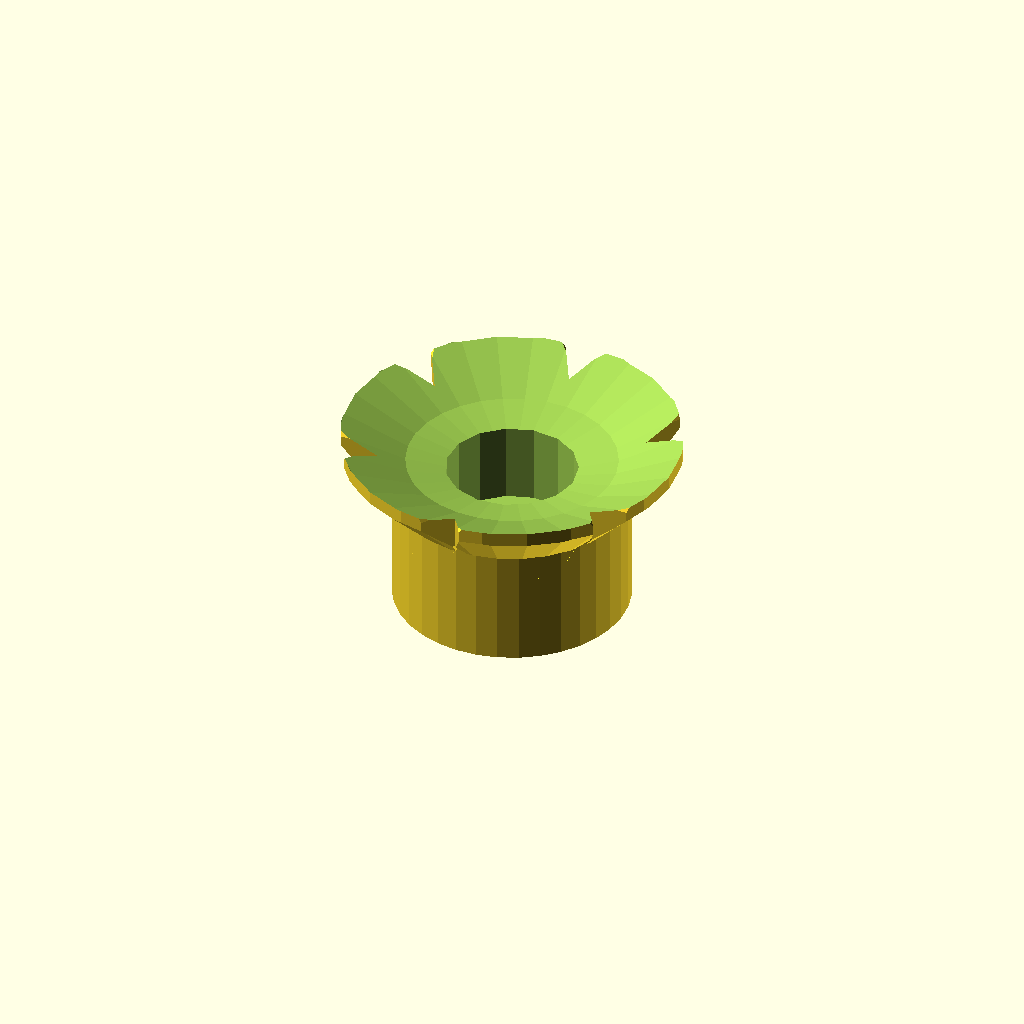
Cell 1 — every parameter at its default value.
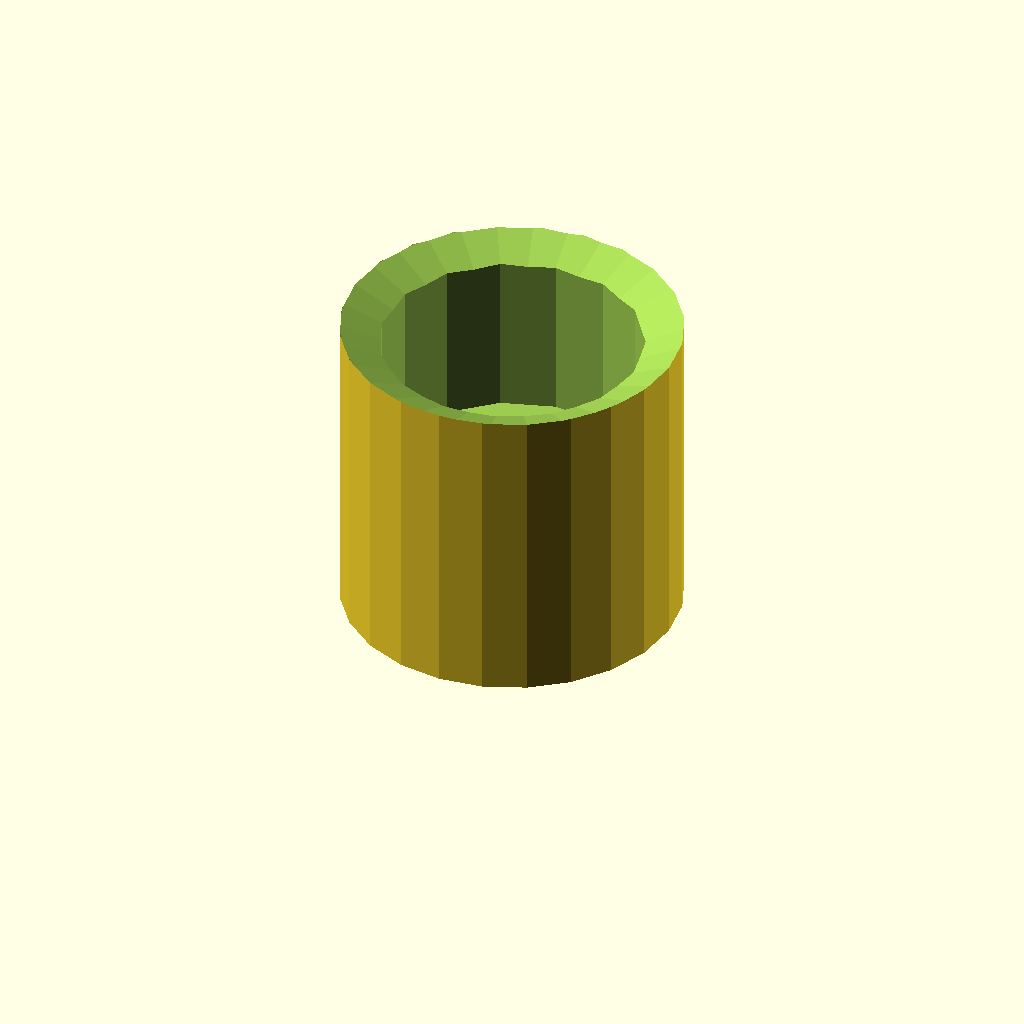
Cell 2: CANDLE_DIAMETER = 11.6 (everything else at default).
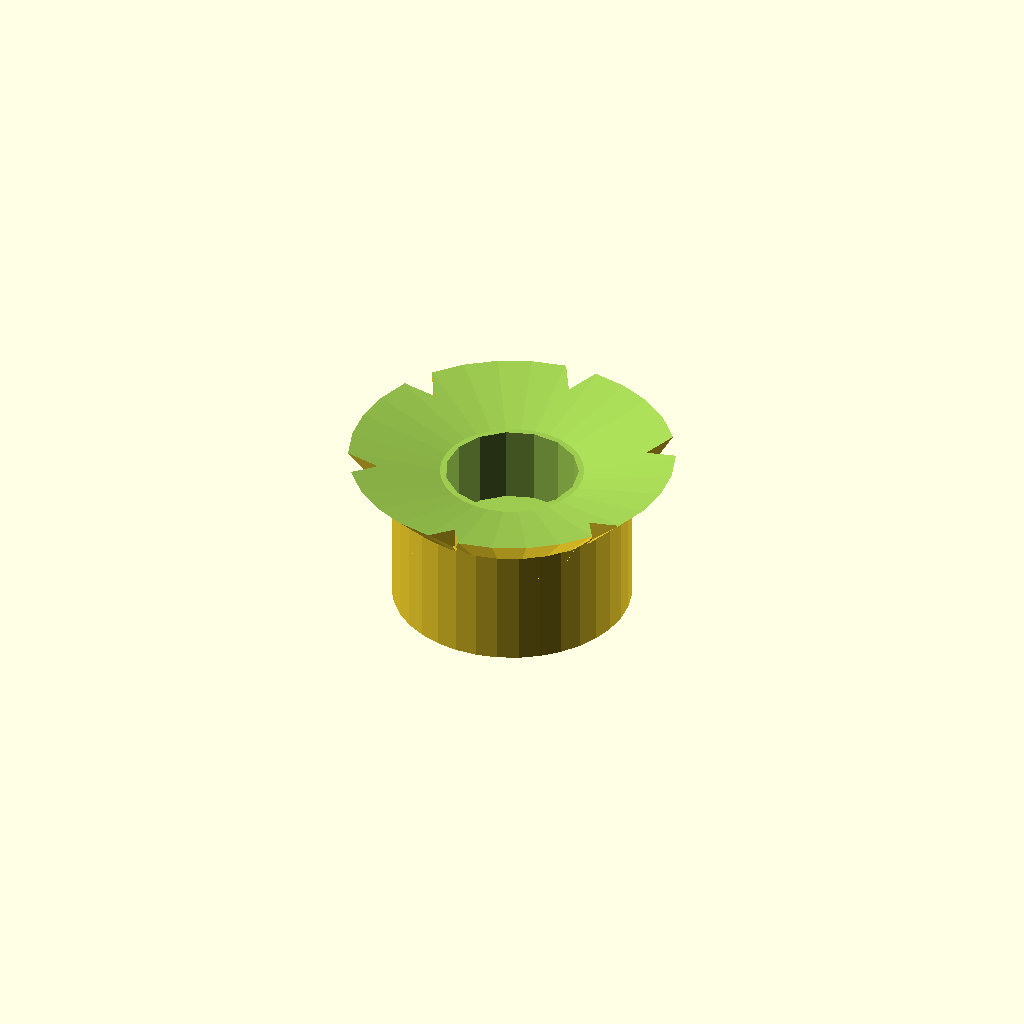
Cell 3 — OUTER_DIAMETER set to 30, the other parameters unchanged.
All cells are drawn from one camera (rotation 55°, 0°, 25°, orthographic, colour scheme Cornfield), so only the parameter changes between them.
The OpenSCAD source (scadFiles/121486/250082.scad):
// Birthday candle holder by teejaydub



// preview[view:north, tilt:top]

/* [Global] */



// The diameter of the birthday candle [mm]

CANDLE_DIAMETER = 5.8;  //first try: 5.3, too small; 5.5 - 5.7, works but tight



// The outer diameter of the candle holder [mm]

OUTER_DIAMETER = 15;



/* [Hidden] */



CANDLE_RADIUS = CANDLE_DIAMETER / 2;

OUTER_RADIUS = OUTER_DIAMETER / 2;



HOLE_HEIGHT = CANDLE_RADIUS * 5;  // of the cutting hole object

CANDLE_HEIGHT = CANDLE_RADIUS;  // height of the candle above the floor

CANDLE_DEPTH = CANDLE_RADIUS * 1;  // how much the candle is buried in the holder



BASE_HEIGHT = CANDLE_HEIGHT + CANDLE_DEPTH;  // of the base object

BASE_RADIUS = CANDLE_RADIUS * 1.8;



PETAL_RADIUS = BASE_RADIUS / 1.7;



BOWL_RADIUS = OUTER_DIAMETER;



difference() {

	intersection() {

		union() {

			// Base

			translate([0, 0, BASE_HEIGHT / 2])

				cylinder(h = BASE_HEIGHT, r = BASE_RADIUS, center = true, $fn=35);

	

			// Flowers

			intersection() {

				union() {

					petal(0);

					petal(120);

					petal(240);

				}



				// Enforce a 45-degree angle on the petals so no support is needed.

				translate([0, 0, 50])

					cylinder(h = 100, r1 = 0, r2 = 100, center = true);

			}

		}



		// We want a circular outline.

		cylinder(h = 100, r = OUTER_RADIUS, center = true);

	}



	// Hole for the candle

	translate([0, 0, CANDLE_HEIGHT + HOLE_HEIGHT / 2])

		cylinder(h = HOLE_HEIGHT, r = CANDLE_RADIUS, center = true, $fn=15);



	// Shallow bowl

	translate([0, 0, BOWL_RADIUS + BASE_HEIGHT + 0.3])

		sphere(r = BOWL_RADIUS, center = true);

}



module petal(angle) {

	translate([0, 0, BASE_HEIGHT + PETAL_RADIUS * 0.7 - 1])

	rotate([0, 90, angle])

		cylinder(h = OUTER_DIAMETER, r = PETAL_RADIUS, center = true);

}
Parameter table extracted from the source (name, type, default, range or options):
CANDLE_DIAMETER: number, default 5.8
OUTER_DIAMETER: number, default 15
